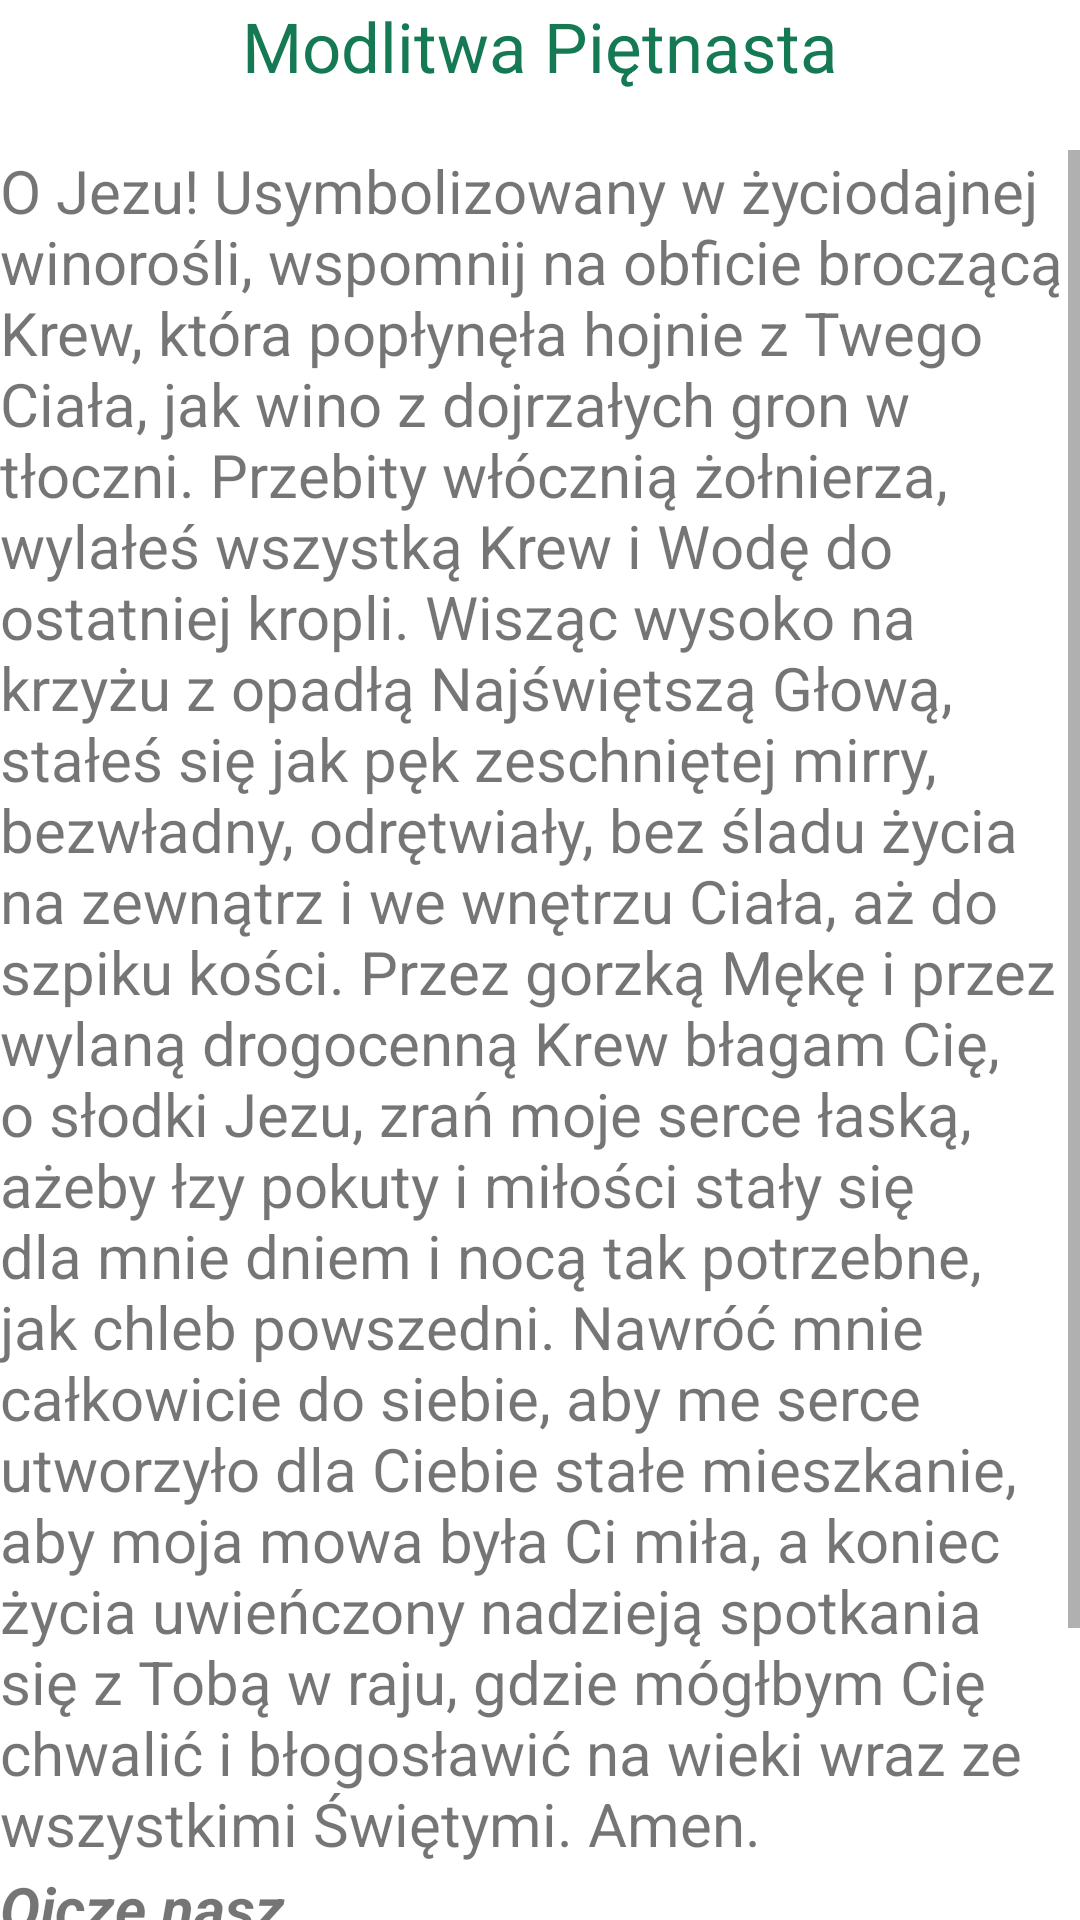

This screen was rendered from an Android layout file. Write that file and the resources it references.
<!-- AndroidManifest.xml: application theme Theme.ModlitwaSzczęścia -->
<!-- res/layout/fragment_fiveteen.xml -->
<?xml version="1.0" encoding="utf-8"?>
<androidx.constraintlayout.widget.ConstraintLayout xmlns:android="http://schemas.android.com/apk/res/android"
    xmlns:app="http://schemas.android.com/apk/res-auto"
    xmlns:tools="http://schemas.android.com/tools"
    android:layout_width="match_parent"
    android:layout_height="match_parent"
    tools:context=".fiveteenfragment">

    <TextView
        android:id="@+id/textview_first"

        android:layout_width="wrap_content"
        android:layout_height="wrap_content"
        android:text="@string/hello_fiveteen_fragment"
        android:textColor="@color/PrayerHeader"
        android:textSize="23sp"
        app:layout_constraintEnd_toEndOf="parent"
        app:layout_constraintStart_toStartOf="parent"
        app:layout_constraintTop_toTopOf="parent" />


    <ScrollView
        android:id="@+id/scrollView3"
        android:layout_width="wrap_content"
        android:layout_height="wrap_content"
        android:layout_marginTop="100dp"

        app:layout_constraintBottom_toBottomOf="parent"
        app:layout_constraintEnd_toEndOf="parent"
        app:layout_constraintStart_toStartOf="parent"
        app:layout_constraintTop_toTopOf="parent">

        <LinearLayout
            android:layout_width="match_parent"
            android:layout_height="wrap_content"

            android:layout_marginEnd="1dp"
            android:orientation="vertical">

            <TextView
                android:id="@+id/textView"

                android:layout_width="wrap_content"
                android:layout_height="wrap_content"
                android:layout_marginBottom="1dp"
                android:textSize="20sp"
                android:scrollbars="vertical"

                android:text="@string/hello_fiveteen_Text_Prayer"

                tools:ignore="MissingConstraints" />

            <TextView
                android:id="@+id/textView2"
                android:layout_width="match_parent"
                android:textStyle="bold|italic"
                android:layout_height="wrap_content"
                android:scrollbars="vertical"
                android:textSize="20sp"
                android:text="@string/hello_first_fragmentAdd1" />

            <TextView
                android:id="@+id/textView3"
                android:layout_width="match_parent"
                android:textStyle="bold|italic"
                android:layout_height="wrap_content"
                android:scrollbars="vertical"
                android:textSize="20sp"
                android:text="@string/hello_first_fragmentAdd2" />

            <TextView
                android:id="@+id/textView4"

                android:layout_width="match_parent"
                android:layout_height="61dp"
                android:scrollbars="vertical"
                android:text="@string/hello_second_fragmentAdd3"
                android:textSize="20sp"
                android:textStyle="bold|italic" />
            <Button
                android:id="@+id/button_first"


                android:layout_width="wrap_content"
                android:layout_height="wrap_content"
                android:layout_gravity="center_vertical"
                android:layout_marginStart="50dp"
                android:layout_marginBottom="96dp"
                android:text="@string/BackToFirst"
                app:layout_constraintBottom_toBottomOf="parent"
                app:layout_constraintEnd_toEndOf="parent"
                app:layout_constraintStart_toStartOf="@id/scrollView3" />


        </LinearLayout>
    </ScrollView>
</androidx.constraintlayout.widget.ConstraintLayout>
<!-- resources referenced by this layout -->
<resources>
  <color name="PrayerHeader">#157a53</color>
  <string name="BackToFirst">Wróć do pierwszej modlitwy</string>
  <string name="hello_first_fragmentAdd1">Ojcze nasz...</string>
  <string name="hello_first_fragmentAdd2">Zdrowaś Mario...</string>
  <string name="hello_fiveteen_Text_Prayer">O Jezu! Usymbolizowany w życiodajnej winorośli, wspomnij na obficie broczącą Krew, która popłynęła hojnie z Twego Ciała, jak wino z dojrzałych gron w tłoczni.
  
  Przebity włócznią żołnierza, wylałeś wszystką Krew i Wodę do ostatniej kropli. Wisząc wysoko na krzyżu z opadłą Najświętszą Głową, stałeś się jak pęk zeschniętej mirry, bezwładny, odrętwiały, bez śladu życia na zewnątrz i we wnętrzu Ciała, aż do szpiku kości.
  
  Przez gorzką Mękę i przez wylaną drogocenną Krew błagam Cię, o słodki Jezu, zrań moje serce łaską, ażeby łzy pokuty i miłości stały się dla mnie dniem i nocą tak potrzebne, jak chleb powszedni. Nawróć mnie całkowicie do siebie, aby me serce utworzyło dla Ciebie stałe mieszkanie, aby moja mowa była Ci miła, a koniec życia uwieńczony nadzieją spotkania się z Tobą w raju, gdzie mógłbym Cię chwalić i błogosławić na wieki wraz ze wszystkimi Świętymi. Amen.
  
  
  
         </string>
  <string name="hello_fiveteen_fragment">Modlitwa Piętnasta</string>
  <string name="hello_second_fragmentAdd3">Westchnienie: Jezu, Miłości moja, bądź uwielbiony i zmiłuj się nade mną!</string>
  <style name="Theme.ModlitwaSzczęścia" parent="Theme.MaterialComponents.DayNight.DarkActionBar">
          
          <item name="colorPrimary">@color/purple_500</item>
          <item name="colorPrimaryVariant">@color/purple_700</item>
          <item name="colorOnPrimary">@color/white</item>
          
          <item name="colorSecondary">@color/teal_200</item>
          <item name="colorSecondaryVariant">@color/teal_700</item>
          <item name="colorOnSecondary">@color/black</item>
          
          <item name="android:statusBarColor">?attr/colorPrimaryVariant</item>
          
      </style>
  <color name="purple_500">#FF6200EE</color>
  <color name="purple_700">#FF3700B3</color>
  <color name="white">#FFFFFFFF</color>
  <color name="teal_200">#FF03DAC5</color>
  <color name="teal_700">#FF018786</color>
  <color name="black">#FF000000</color>
</resources>
